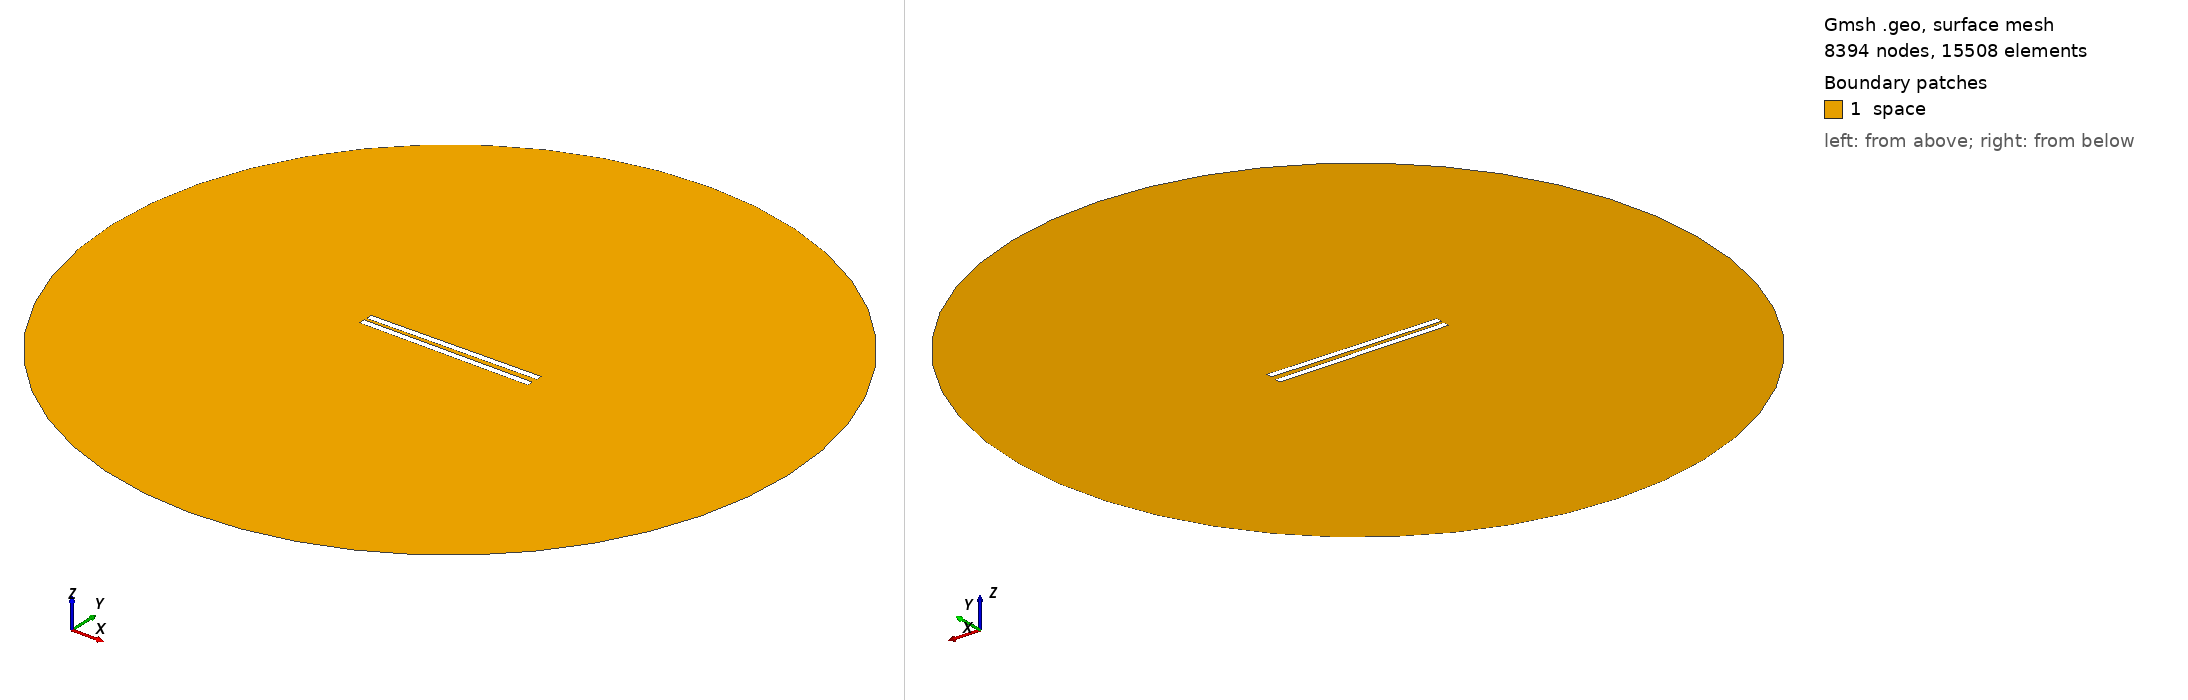

Gmsh geometry script, surface-meshed: 8394 nodes, 15508 surface elements. Boundary patches (legend numbers): 1 space. Left view from above one corner, right view from below the opposite corner. Legend entries are the model's physical surfaces. The drawing asked Gmsh for element sizes between 1% and 20% of the model's largest extent; the script's own settings can give other sizes.

=== 192.geo (drawn) ===
// Set the geometry kernel
SetFactory("OpenCASCADE");

//---------------------------------------
// Rectangles
//---------------------------------------

// Rectangle 1 (top)
Point(1) = {-49.84444444444444, 1.25, 0, 1.0};
Point(2) = {49.84444444444444, 1.25, 0, 1.0};
Point(3) = {49.84444444444444, 4.938888888888889, 0, 1.0};
Point(4) = {-49.84444444444444, 4.938888888888889, 0, 1.0};

Line(1) = {1, 2};
Line(2) = {2, 3};
Line(3) = {3, 4};
Line(4) = {4, 1};

Line Loop(1) = {1, 2, 3, 4};
Plane Surface(1) = {1};

Rotate { {0, 0, 1}, {0,  1.25,  0}, 0.014 } {
  Surface{1};
}

// Rectangle 2 (bottom)
Point(5) = {-49.84444444444444, -1.25, 0, 1.0};
Point(6) = {49.84444444444444, -1.25, 0, 1.0};
Point(7) = {49.84444444444444, -4.938888888888889, 0, 1.0};
Point(8) = {-49.84444444444444, -4.938888888888889, 0, 1.0};

Line(5) = {5, 6};
Line(6) = {6, 7};
Line(7) = {7, 8};
Line(8) = {8, 5};

Line Loop(2) = {5, 6, 7, 8};
Plane Surface(2) = {2}; 


//---------------------------------------
// Circle
//---------------------------------------

// Define points
Point(9) = {0, 0, 0};        // Center
Point(10) = {200, 0, 0};     // Start point
Point(11) = {0, 200, 0};     // 90 degrees
Point(12) = {-200, 0, 0};    // 180 degrees
Point(13) = {0, -200, 0};    // 270 degrees

// Define circle arcs (each needs start, center, end)
Circle(9) = {10, 9, 11};
Circle(10) = {11, 9, 12};
Circle(11) = {12, 9, 13};
Circle(12) = {13, 9, 10};

// Define curve loop and surface if needed
Curve Loop(3) = {9, 10, 11, 12};
Surface(3) = {3};

//---------------------------------------
// Define Physical Groups
//---------------------------------------                

//--- Physical Curves
// Physical groups for boundaries
Physical Line("force_segment", 10) = {1};
Physical Line("upper_plate", 11) = {2, 3, 4};
Physical Line("lower_plate", 12) = {5, 6, 7, 8};
Physical Line("boundary", 20) = {9, 10, 11, 12};

// Subtract Rectangles from Circle
BooleanDifference{ Surface{3}; Delete; }{ Surface{1}; Surface{2}; Delete; }
//--- Physical Surfaces
Physical Surface("space", 30) = {3};


//---------------------------------------
// Fine mesh near the plates
//--------------------------------------- 

// Define a distance field for mesh refinement
Field[1] = Distance;
Field[1].CurvesList = {1, 2, 3, 4, 5, 6, 7, 8};  // Rectangle curves
Field[1].NumPointsPerCurve = 200;

c = 0.3;
// Define threshold field to control mesh size based on distance to attractor
Field[2] = Threshold;
Field[2].IField = 1;
Field[2].LcMin = c; // Minimum element size near the attractor
Field[2].LcMax = 100*c;  // Maximum element size away from the attractor
Field[2].DistMin = 0.01;
Field[2].DistMax = 40;

Background Field = 2;

//---------------------------------------
// 6. Generate the Mesh
//---------------------------------------
Mesh 2;  // 2D mesh generation
